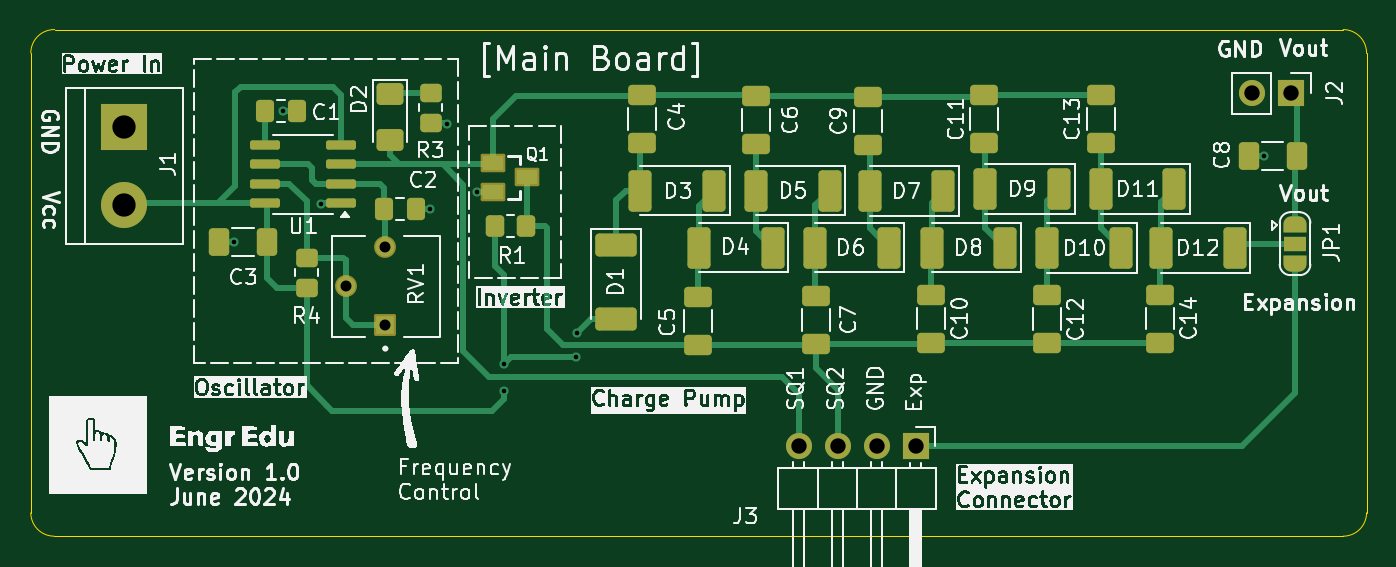
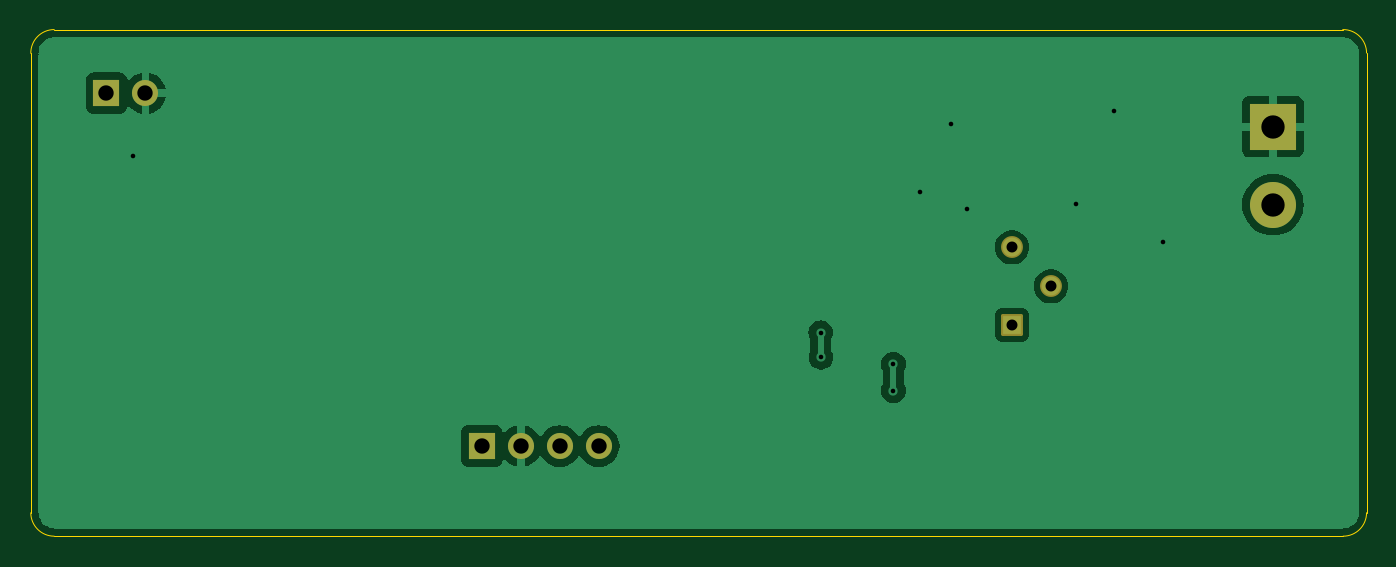
Circuit board: 11 layer files. Board 87.0 x 33.0 mm.
- bottom_copper: 2024_NE555_ChargePump-B_Cu.gbr (23780 bytes)
- bottom_mask: 2024_NE555_ChargePump-B_Mask.gbr (1625 bytes)
- paste: 2024_NE555_ChargePump-B_Paste.gbr (464 bytes)
- bottom_silk: 2024_NE555_ChargePump-B_Silkscreen.gbr (465 bytes)
- outline: 2024_NE555_ChargePump-Edge_Cuts.gbr (988 bytes)
- top_copper: 2024_NE555_ChargePump-F_Cu.gbr (17877 bytes)
- top_mask: 2024_NE555_ChargePump-F_Mask.gbr (6282 bytes)
- paste: 2024_NE555_ChargePump-F_Paste.gbr (4587 bytes)
- top_silk: 2024_NE555_ChargePump-F_Silkscreen.gbr (224049 bytes)
- drill: 2024_NE555_ChargePump-NPTH.drl (265 bytes)
- drill: 2024_NE555_ChargePump-PTH.drl (815 bytes)

=== bottom_copper: 2024_NE555_ChargePump-B_Cu.gbr (23780 bytes, source omitted) ===
=== bottom_mask: 2024_NE555_ChargePump-B_Mask.gbr (1625 bytes, source withheld) ===
=== paste: 2024_NE555_ChargePump-B_Paste.gbr ===
%TF.GenerationSoftware,KiCad,Pcbnew,8.0.2*%
%TF.CreationDate,2024-06-27T01:20:11-06:00*%
%TF.ProjectId,2024_NE555_ChargePump,32303234-5f4e-4453-9535-355f43686172,rev?*%
%TF.SameCoordinates,Original*%
%TF.FileFunction,Paste,Bot*%
%TF.FilePolarity,Positive*%
%FSLAX46Y46*%
G04 Gerber Fmt 4.6, Leading zero omitted, Abs format (unit mm)*
G04 Created by KiCad (PCBNEW 8.0.2) date 2024-06-27 01:20:11*
%MOMM*%
%LPD*%
G01*
G04 APERTURE LIST*
G04 APERTURE END LIST*
M02*

=== bottom_silk: 2024_NE555_ChargePump-B_Silkscreen.gbr ===
%TF.GenerationSoftware,KiCad,Pcbnew,8.0.2*%
%TF.CreationDate,2024-06-27T01:20:11-06:00*%
%TF.ProjectId,2024_NE555_ChargePump,32303234-5f4e-4453-9535-355f43686172,rev?*%
%TF.SameCoordinates,Original*%
%TF.FileFunction,Legend,Bot*%
%TF.FilePolarity,Positive*%
%FSLAX46Y46*%
G04 Gerber Fmt 4.6, Leading zero omitted, Abs format (unit mm)*
G04 Created by KiCad (PCBNEW 8.0.2) date 2024-06-27 01:20:11*
%MOMM*%
%LPD*%
G01*
G04 APERTURE LIST*
G04 APERTURE END LIST*
M02*

=== outline: 2024_NE555_ChargePump-Edge_Cuts.gbr ===
%TF.GenerationSoftware,KiCad,Pcbnew,8.0.2*%
%TF.CreationDate,2024-06-27T01:20:11-06:00*%
%TF.ProjectId,2024_NE555_ChargePump,32303234-5f4e-4453-9535-355f43686172,rev?*%
%TF.SameCoordinates,Original*%
%TF.FileFunction,Profile,NP*%
%FSLAX46Y46*%
G04 Gerber Fmt 4.6, Leading zero omitted, Abs format (unit mm)*
G04 Created by KiCad (PCBNEW 8.0.2) date 2024-06-27 01:20:11*
%MOMM*%
%LPD*%
G01*
G04 APERTURE LIST*
%TA.AperFunction,Profile*%
%ADD10C,0.050000*%
%TD*%
G04 APERTURE END LIST*
D10*
X94615000Y-91287600D02*
X94615000Y-61341000D01*
X180086000Y-92811600D02*
X96139000Y-92811600D01*
X181609788Y-61366396D02*
X181610000Y-91287600D01*
X96164396Y-59817212D02*
X180086000Y-59817000D01*
X94615000Y-61341000D02*
G75*
G02*
X96164396Y-59817212I1524000J0D01*
G01*
X96139000Y-92811600D02*
G75*
G02*
X94615000Y-91287600I0J1524000D01*
G01*
X180086000Y-59817000D02*
G75*
G02*
X181609788Y-61366396I0J-1524000D01*
G01*
X181610000Y-91287600D02*
G75*
G02*
X180086000Y-92811600I-1524000J0D01*
G01*
M02*

=== top_copper: 2024_NE555_ChargePump-F_Cu.gbr (17877 bytes, source omitted) ===
=== top_mask: 2024_NE555_ChargePump-F_Mask.gbr (6282 bytes, source omitted) ===
=== paste: 2024_NE555_ChargePump-F_Paste.gbr ===
%TF.GenerationSoftware,KiCad,Pcbnew,8.0.2*%
%TF.CreationDate,2024-06-27T01:20:11-06:00*%
%TF.ProjectId,2024_NE555_ChargePump,32303234-5f4e-4453-9535-355f43686172,rev?*%
%TF.SameCoordinates,Original*%
%TF.FileFunction,Paste,Top*%
%TF.FilePolarity,Positive*%
%FSLAX46Y46*%
G04 Gerber Fmt 4.6, Leading zero omitted, Abs format (unit mm)*
G04 Created by KiCad (PCBNEW 8.0.2) date 2024-06-27 01:20:11*
%MOMM*%
%LPD*%
G01*
G04 APERTURE LIST*
G04 Aperture macros list*
%AMRoundRect*
0 Rectangle with rounded corners*
0 $1 Rounding radius*
0 $2 $3 $4 $5 $6 $7 $8 $9 X,Y pos of 4 corners*
0 Add a 4 corners polygon primitive as box body*
4,1,4,$2,$3,$4,$5,$6,$7,$8,$9,$2,$3,0*
0 Add four circle primitives for the rounded corners*
1,1,$1+$1,$2,$3*
1,1,$1+$1,$4,$5*
1,1,$1+$1,$6,$7*
1,1,$1+$1,$8,$9*
0 Add four rect primitives between the rounded corners*
20,1,$1+$1,$2,$3,$4,$5,0*
20,1,$1+$1,$4,$5,$6,$7,0*
20,1,$1+$1,$6,$7,$8,$9,0*
20,1,$1+$1,$8,$9,$2,$3,0*%
G04 Aperture macros list end*
%ADD10RoundRect,0.250000X0.500000X1.100000X-0.500000X1.100000X-0.500000X-1.100000X0.500000X-1.100000X0*%
%ADD11RoundRect,0.250000X-0.650000X0.412500X-0.650000X-0.412500X0.650000X-0.412500X0.650000X0.412500X0*%
%ADD12RoundRect,0.250000X0.650000X-0.412500X0.650000X0.412500X-0.650000X0.412500X-0.650000X-0.412500X0*%
%ADD13RoundRect,0.250000X0.412500X0.650000X-0.412500X0.650000X-0.412500X-0.650000X0.412500X-0.650000X0*%
%ADD14RoundRect,0.250000X-0.450000X0.350000X-0.450000X-0.350000X0.450000X-0.350000X0.450000X0.350000X0*%
%ADD15RoundRect,0.250000X0.450000X-0.350000X0.450000X0.350000X-0.450000X0.350000X-0.450000X-0.350000X0*%
%ADD16RoundRect,0.250000X-0.337500X-0.475000X0.337500X-0.475000X0.337500X0.475000X-0.337500X0.475000X0*%
%ADD17RoundRect,0.250000X-0.350000X-0.450000X0.350000X-0.450000X0.350000X0.450000X-0.350000X0.450000X0*%
%ADD18RoundRect,0.250000X-1.100000X0.500000X-1.100000X-0.500000X1.100000X-0.500000X1.100000X0.500000X0*%
%ADD19RoundRect,0.150000X0.825000X0.150000X-0.825000X0.150000X-0.825000X-0.150000X0.825000X-0.150000X0*%
%ADD20R,1.400000X1.000000*%
%ADD21RoundRect,0.250001X-0.624999X0.462499X-0.624999X-0.462499X0.624999X-0.462499X0.624999X0.462499X0*%
G04 APERTURE END LIST*
D10*
%TO.C,D12*%
X168237200Y-74041000D03*
X173037200Y-74041000D03*
%TD*%
%TO.C,D7*%
X154038000Y-70332600D03*
X149238000Y-70332600D03*
%TD*%
D11*
%TO.C,C14*%
X168173400Y-80200900D03*
X168173400Y-77075900D03*
%TD*%
D10*
%TO.C,D11*%
X164300200Y-70205600D03*
X169100200Y-70205600D03*
%TD*%
%TO.C,D10*%
X160820400Y-74041000D03*
X165620400Y-74041000D03*
%TD*%
%TO.C,D9*%
X156781800Y-70205600D03*
X161581800Y-70205600D03*
%TD*%
%TO.C,D8*%
X158076600Y-74015600D03*
X153276600Y-74015600D03*
%TD*%
D12*
%TO.C,C13*%
X164287200Y-67196100D03*
X164287200Y-64071100D03*
%TD*%
D11*
%TO.C,C12*%
X160807400Y-77126700D03*
X160807400Y-80251700D03*
%TD*%
D12*
%TO.C,C11*%
X156718000Y-67208400D03*
X156718000Y-64083400D03*
%TD*%
D11*
%TO.C,C10*%
X153263600Y-77075900D03*
X153263600Y-80200900D03*
%TD*%
D12*
%TO.C,C9*%
X149148800Y-67323100D03*
X149148800Y-64198100D03*
%TD*%
D10*
%TO.C,D4*%
X142938200Y-74015600D03*
X138138200Y-74015600D03*
%TD*%
D11*
%TO.C,C5*%
X138074400Y-77240600D03*
X138074400Y-80365600D03*
%TD*%
D13*
%TO.C,C8*%
X173926100Y-68021200D03*
X177051100Y-68021200D03*
%TD*%
D14*
%TO.C,R3*%
X120650000Y-63922400D03*
X120650000Y-65922400D03*
%TD*%
D10*
%TO.C,D6*%
X150495000Y-74015600D03*
X145695000Y-74015600D03*
%TD*%
D11*
%TO.C,C7*%
X145745200Y-77152100D03*
X145745200Y-80277100D03*
%TD*%
D15*
%TO.C,R4*%
X112572800Y-76666600D03*
X112572800Y-74666600D03*
%TD*%
D16*
%TO.C,C1*%
X109884300Y-65125600D03*
X111959300Y-65125600D03*
%TD*%
D10*
%TO.C,D5*%
X146646600Y-70307200D03*
X141846600Y-70307200D03*
%TD*%
D12*
%TO.C,C6*%
X141833600Y-67246900D03*
X141833600Y-64121900D03*
%TD*%
D17*
%TO.C,R1*%
X124864800Y-72618600D03*
X126864800Y-72618600D03*
%TD*%
D16*
%TO.C,C2*%
X117631300Y-71501000D03*
X119706300Y-71501000D03*
%TD*%
D18*
%TO.C,D1*%
X132740400Y-78638400D03*
X132740400Y-73838400D03*
%TD*%
D19*
%TO.C,U1*%
X114844600Y-71142400D03*
X114844600Y-69872400D03*
X114844600Y-68602400D03*
X114844600Y-67332400D03*
X109894600Y-67332400D03*
X109894600Y-68602400D03*
X109894600Y-69872400D03*
X109894600Y-71142400D03*
%TD*%
D13*
%TO.C,C3*%
X109969700Y-73660000D03*
X106844700Y-73660000D03*
%TD*%
D10*
%TO.C,D3*%
X139115200Y-70307200D03*
X134315200Y-70307200D03*
%TD*%
D12*
%TO.C,C4*%
X134391400Y-67221500D03*
X134391400Y-64096500D03*
%TD*%
D20*
%TO.C,Q1*%
X124714000Y-68493600D03*
X126914000Y-69443600D03*
X124714000Y-70393600D03*
%TD*%
D21*
%TO.C,D2*%
X118008400Y-64044500D03*
X118008400Y-67019500D03*
%TD*%
M02*

=== top_silk: 2024_NE555_ChargePump-F_Silkscreen.gbr (224049 bytes, source omitted) ===
=== drill: 2024_NE555_ChargePump-NPTH.drl ===
M48
; DRILL file {KiCad 8.0.2} date 2024-06-27T01:20:09-0600
; FORMAT={-:-/ absolute / inch / decimal}
; #@! TF.CreationDate,2024-06-27T01:20:09-06:00
; #@! TF.GenerationSoftware,Kicad,Pcbnew,8.0.2
; #@! TF.FileFunction,NonPlated,1,2,NPTH
FMAT,2
INCH
%
G90
G05
M30

=== drill: 2024_NE555_ChargePump-PTH.drl ===
M48
; DRILL file {KiCad 8.0.2} date 2024-06-27T01:20:09-0600
; FORMAT={-:-/ absolute / inch / decimal}
; #@! TF.CreationDate,2024-06-27T01:20:09-06:00
; #@! TF.GenerationSoftware,Kicad,Pcbnew,8.0.2
; #@! TF.FileFunction,Plated,1,2,PTH
FMAT,2
INCH
; #@! TA.AperFunction,Plated,PTH,ViaDrill
T1C0.0118
; #@! TA.AperFunction,Plated,PTH,ComponentDrill
T2C0.0281
; #@! TA.AperFunction,Plated,PTH,ComponentDrill
T3C0.0394
; #@! TA.AperFunction,Plated,PTH,ComponentDrill
T4C0.0598
%
G90
G05
T1
X4.247Y-2.9
X4.372Y-2.564
X4.469Y-2.801
X4.749Y-2.815
X4.791Y-2.596
X4.869Y-2.771
X4.938Y-3.213
X4.938Y-3.281
X5.124Y-3.195
X5.125Y-3.132
X6.888Y-2.678
T2
X4.534Y-3.013
X4.634Y-2.913
X4.634Y-3.113
T3
X5.6936Y-3.4228
X5.7936Y-3.4228
X5.8936Y-3.4228
X5.9936Y-3.4228
X6.8562Y-2.518
X6.9562Y-2.518
T4
X3.965Y-2.604
X3.965Y-2.804
M30
